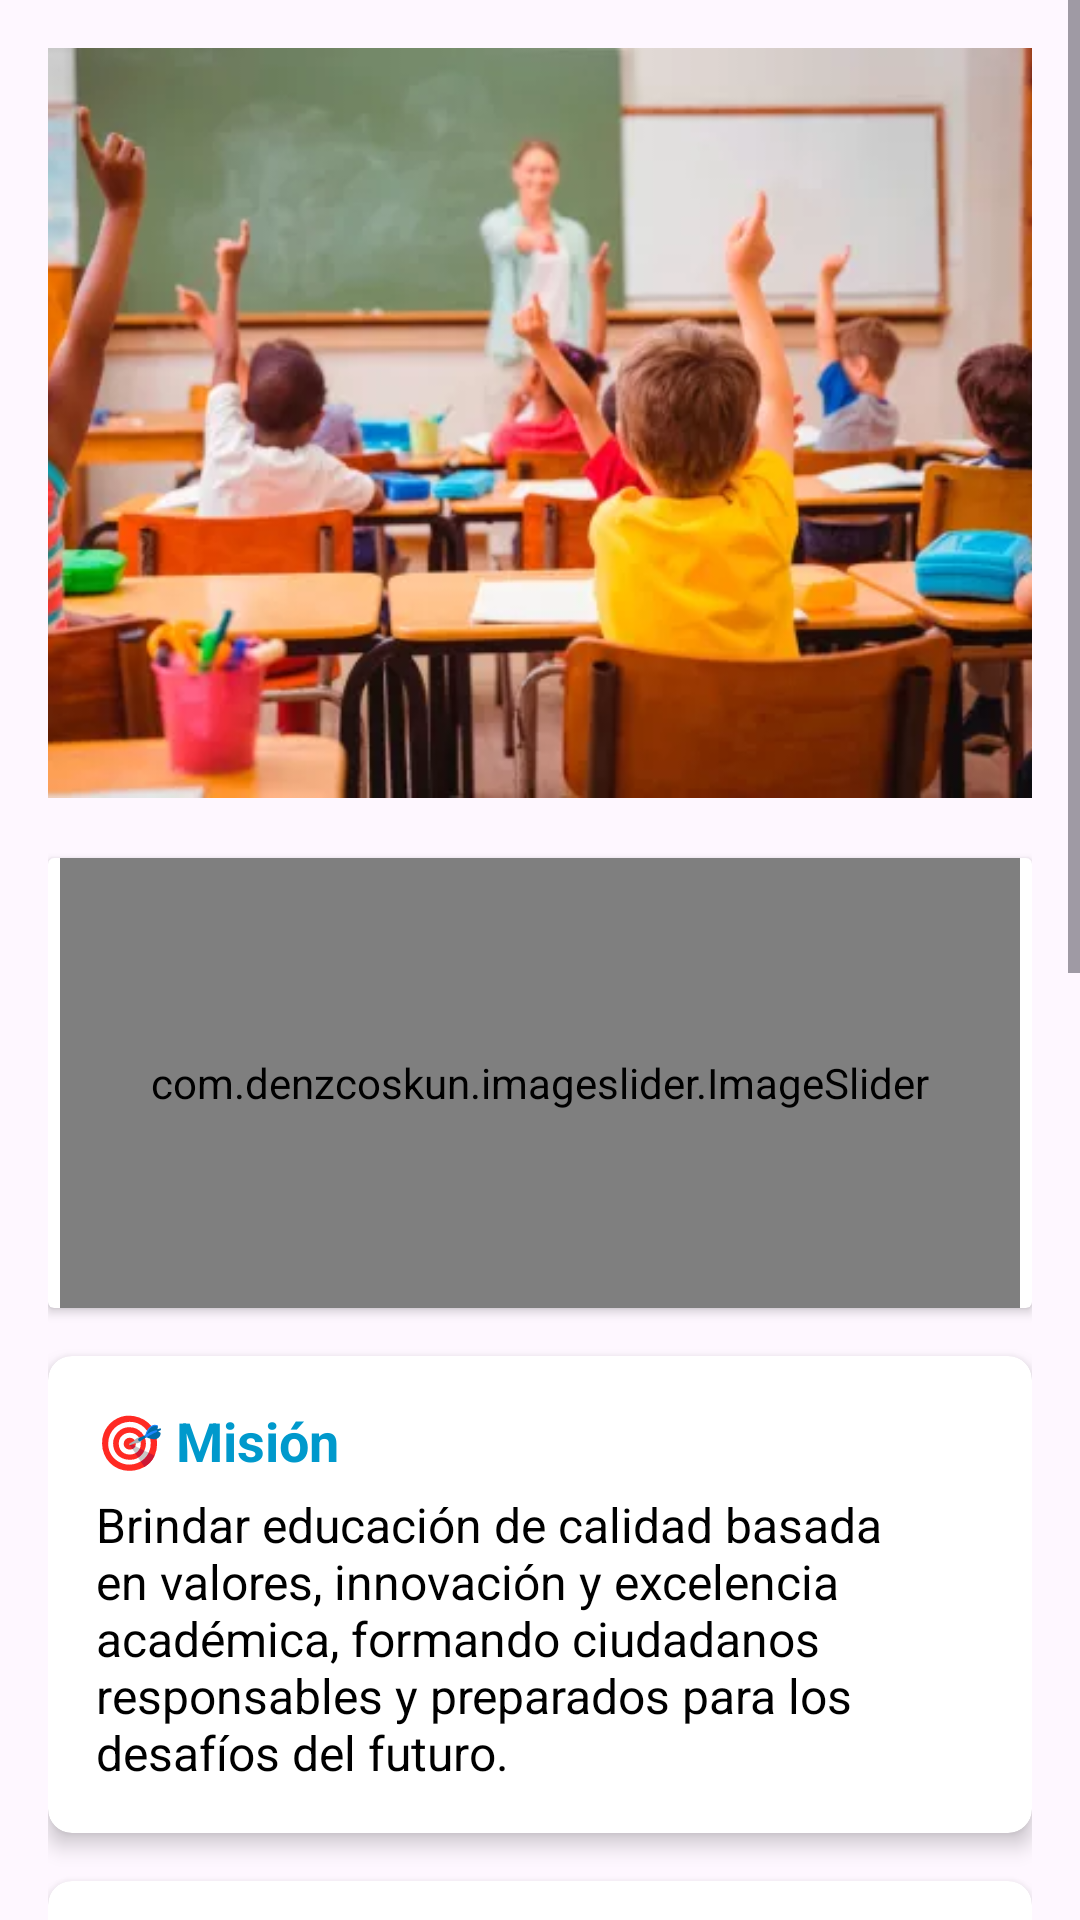

This screen was rendered from an Android layout file. Write that file and the resources it references.
<!-- AndroidManifest.xml: application theme Theme.MaxiEscuela -->
<!-- res/layout/fragment_inicio.xml -->
<?xml version="1.0" encoding="utf-8"?>
<ScrollView xmlns:android="http://schemas.android.com/apk/res/android"
    xmlns:app="http://schemas.android.com/apk/res-auto"
    xmlns:tools="http://schemas.android.com/tools"
    android:layout_width="match_parent"
    android:layout_height="match_parent"
    android:fillViewport="true"
    tools:context=".activity.Inicio">

    <LinearLayout
        android:layout_width="match_parent"
        android:layout_height="wrap_content"
        android:orientation="vertical"
        android:padding="16dp">

        
        <ImageView
            android:id="@+id/imageSchool"
            android:layout_width="match_parent"
            android:layout_height="250dp"
            android:scaleType="centerCrop"
            android:src="@drawable/escuela"
            android:contentDescription="Imagen del colegio Maxinav" />
        <androidx.cardview.widget.CardView
            android:id="@+id/cdHabilidades"
            android:layout_width="match_parent"

            android:layout_height="150dp"
            android:layout_marginTop="20dp"
            app:layout_constraintStart_toStartOf="parent"
            app:layout_constraintEnd_toEndOf="parent">

            <com.denzcoskun.imageslider.ImageSlider
                android:id="@+id/image_slider"
                android:layout_width="320dp"
                android:layout_height="150dp"
                android:layout_gravity="center"
                app:iss_auto_cycle="true"
                app:iss_delay="1000"
                app:iss_period="1000"
                />
        </androidx.cardview.widget.CardView>


        
        <androidx.cardview.widget.CardView
            android:layout_width="match_parent"
            android:layout_height="wrap_content"
            android:layout_marginTop="16dp"
            app:cardElevation="4dp"
            app:cardCornerRadius="8dp">

            <LinearLayout
                android:layout_width="match_parent"
                android:layout_height="wrap_content"
                android:padding="16dp"
                android:orientation="vertical">

                <TextView
                    android:id="@+id/textMissionTitle"
                    android:layout_width="match_parent"
                    android:layout_height="wrap_content"
                    android:text="🎯 Misión"
                    android:textColor="@android:color/holo_blue_dark"
                    android:textSize="18sp"
                    android:textStyle="bold" />

                <TextView
                    android:id="@+id/textMission"
                    android:layout_width="match_parent"
                    android:layout_height="wrap_content"
                    android:paddingTop="5dp"
                    android:text="Brindar educación de calidad basada en valores, innovación y excelencia académica, formando ciudadanos responsables y preparados para los desafíos del futuro."
                    android:textColor="@android:color/black"
                    android:textSize="16sp" />
            </LinearLayout>
        </androidx.cardview.widget.CardView>

        
        <androidx.cardview.widget.CardView
            android:layout_width="match_parent"
            android:layout_height="wrap_content"
            android:layout_marginTop="16dp"
            app:cardElevation="4dp"
            app:cardCornerRadius="8dp">

            <LinearLayout
                android:layout_width="match_parent"
                android:layout_height="wrap_content"
                android:padding="16dp"
                android:orientation="vertical">

                <TextView
                    android:id="@+id/textVisionTitle"
                    android:layout_width="match_parent"
                    android:layout_height="wrap_content"
                    android:text="🌟 Visión"
                    android:textColor="@android:color/holo_blue_dark"
                    android:textSize="18sp"
                    android:textStyle="bold" />
                <TextView
                    android:id="@+id/textVission"
                    android:layout_width="match_parent"
                    android:layout_height="wrap_content"
                    android:paddingTop="5dp"
                    android:text="Ser una instituciòn de gran nivel profesional a nivel del estado proporcionando educaciòn de calidad."
                    android:textColor="@android:color/black"
                    android:textSize="16sp" />


            </LinearLayout>
        </androidx.cardview.widget.CardView>

        
        <androidx.cardview.widget.CardView
            android:layout_width="match_parent"
            android:layout_height="wrap_content"
            android:layout_marginTop="16dp"
            app:cardElevation="4dp"
            app:cardCornerRadius="8dp">

            <LinearLayout
                android:layout_width="match_parent"
                android:layout_height="wrap_content"
                android:padding="16dp"
                android:orientation="vertical">

                <TextView
                    android:id="@+id/textSchoolInfo"
                    android:layout_width="match_parent"
                    android:layout_height="wrap_content"
                    android:text="🏫 Acerca del Colegio Maxinav"
                    android:textColor="@android:color/holo_blue_dark"
                    android:textSize="18sp"
                    android:textStyle="bold" />

                <TextView
                    android:layout_width="match_parent"
                    android:layout_height="wrap_content"
                    android:paddingTop="5dp"
                    android:text="El colegio Maxinav es una institución educativa comprometida con la excelencia académica y la formación integral de sus estudiantes. Nuestro objetivo es brindar educación de calidad con valores y tecnología."
                    android:textColor="@android:color/black"
                    android:textSize="16sp" />
            </LinearLayout>
        </androidx.cardview.widget.CardView>

        
        <androidx.cardview.widget.CardView
            android:layout_width="match_parent"
            android:layout_height="wrap_content"
            android:layout_marginTop="16dp"
            app:cardElevation="4dp"
            app:cardCornerRadius="8dp">

            <LinearLayout
                android:layout_width="match_parent"
                android:layout_height="wrap_content"
                android:padding="16dp"
                android:orientation="vertical">

                <TextView
                    android:id="@+id/textSectionsTitle"
                    android:layout_width="match_parent"
                    android:layout_height="wrap_content"
                    android:text="📚 Secciones Académicas"
                    android:textColor="@android:color/holo_blue_dark"
                    android:textSize="18sp"
                    android:textStyle="bold" />

                <TextView
                    android:id="@+id/textPrimary"
                    android:layout_width="match_parent"
                    android:layout_height="wrap_content"
                    android:paddingTop="5dp"
                    android:text="✅ Primaria: Educación inicial para niños de 6 a 12 años, con enfoque en valores y aprendizaje interactivo."
                    android:textColor="@android:color/black"
                    android:textSize="16sp" />

                <TextView
                    android:id="@+id/textSecondary"
                    android:layout_width="match_parent"
                    android:layout_height="wrap_content"
                    android:paddingTop="5dp"
                    android:text="✅ Secundaria: Formación académica avanzada para jóvenes de 13 a 17 años, con preparación para la educación superior."
                    android:textColor="@android:color/black"
                    android:textSize="16sp" />

                <TextView
                    android:id="@+id/textTechnical"
                    android:layout_width="match_parent"
                    android:layout_height="wrap_content"
                    android:paddingTop="5dp"
                    android:text="✅ Educación Técnica: Programas especializados en tecnología, negocios y ciencias aplicadas para preparar a los estudiantes para el mundo laboral."
                    android:textColor="@android:color/black"
                    android:textSize="16sp" />

            </LinearLayout>
        </androidx.cardview.widget.CardView>


    </LinearLayout>

</ScrollView>
<!-- resources referenced by this layout -->
<resources>
  <!-- drawable escuela: webp bitmap (drawable, 20432 bytes) -->
  <style name="Theme.MaxiEscuela" parent="Base.Theme.MaxiEscuela" />
  <style name="Base.Theme.MaxiEscuela" parent="Theme.Material3.DayNight.NoActionBar">
          
          
      </style>
</resources>
